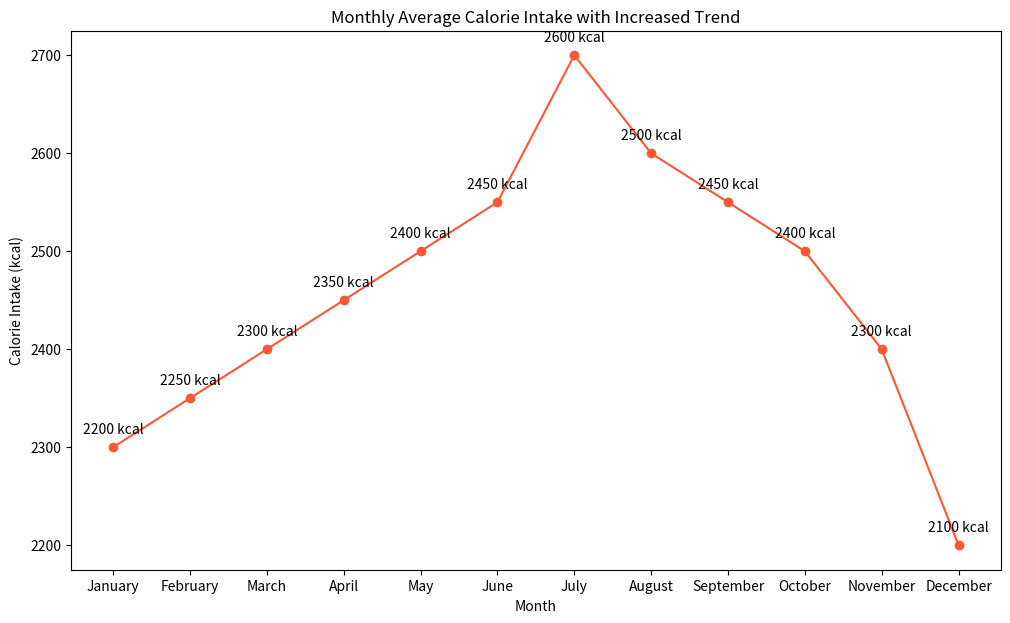

The matplotlib source for this figure:

import matplotlib.pyplot as plt

# Data
months = ['January', 'February', 'March', 'April', 'May', 'June', 'July', 'August', 'September', 'October', 'November', 'December']
calorie_intake_kcal = [2200, 2250, 2300, 2350, 2400, 2450, 2550, 2500, 2450, 2400, 2300, 2150]

# Changes to data to enrich visualization (slightly higher July and lower December for example)
calorie_intake_kcal[6] += 50  # July
calorie_intake_kcal[-1] -= 50  # December

# Modify color scheme with color codes, change figure size, change trend by increasing the calories
plt.figure(figsize=(12, 7))
plt.plot(months, [cal + 100 for cal in calorie_intake_kcal], color='#ff5733', marker='o')  # Increase trend with color code

# Adding labels with annotations
for i, (month, cal) in enumerate(zip(months, calorie_intake_kcal)):
    increased_cal = cal + 100
    plt.annotate(f'{cal} kcal', (month, increased_cal), textcoords="offset points", xytext=(0,10), ha='center')

# Adding title and labels
plt.title('Monthly Average Calorie Intake with Increased Trend')
plt.xlabel('Month')
plt.ylabel('Calorie Intake (kcal)')

# Display chart
plt.show()
